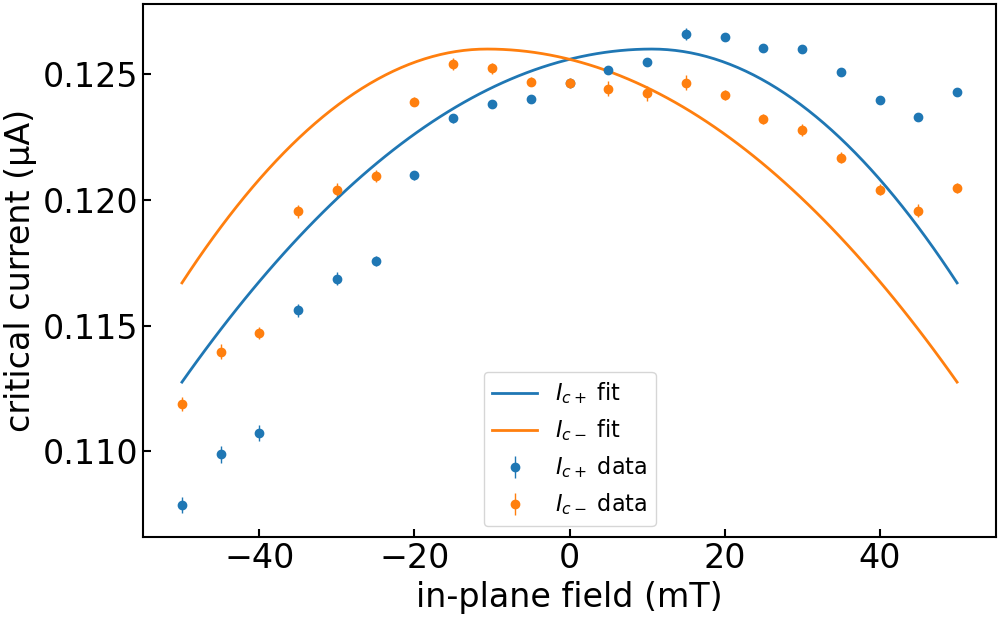

The table this chart was drawn from, first rows:
imax, b, c, bstar, imax_err, b_err, c_err, bstar_err, ndata, chisqr, redchi, rsquared, datapath, bcol, icp_col, icm_col, icp_err_col, icm_err_col, bmax, bmask, invert_current, remove_zero_field_offset, quiet
1.2597607268945699e-07, 38.05, 0.2497, 0.01063, 0.0, 8.186, 0.3817, 0.007888, 42, 4.693159137564275e-16, 1.2033741378369936e-17, 0.5307, ../data/processed/centermax/JS633-W2_Wsc…, , ic+ from fit, ic- from fit, rmse+, rmse-, 0.15, , False, True, True
